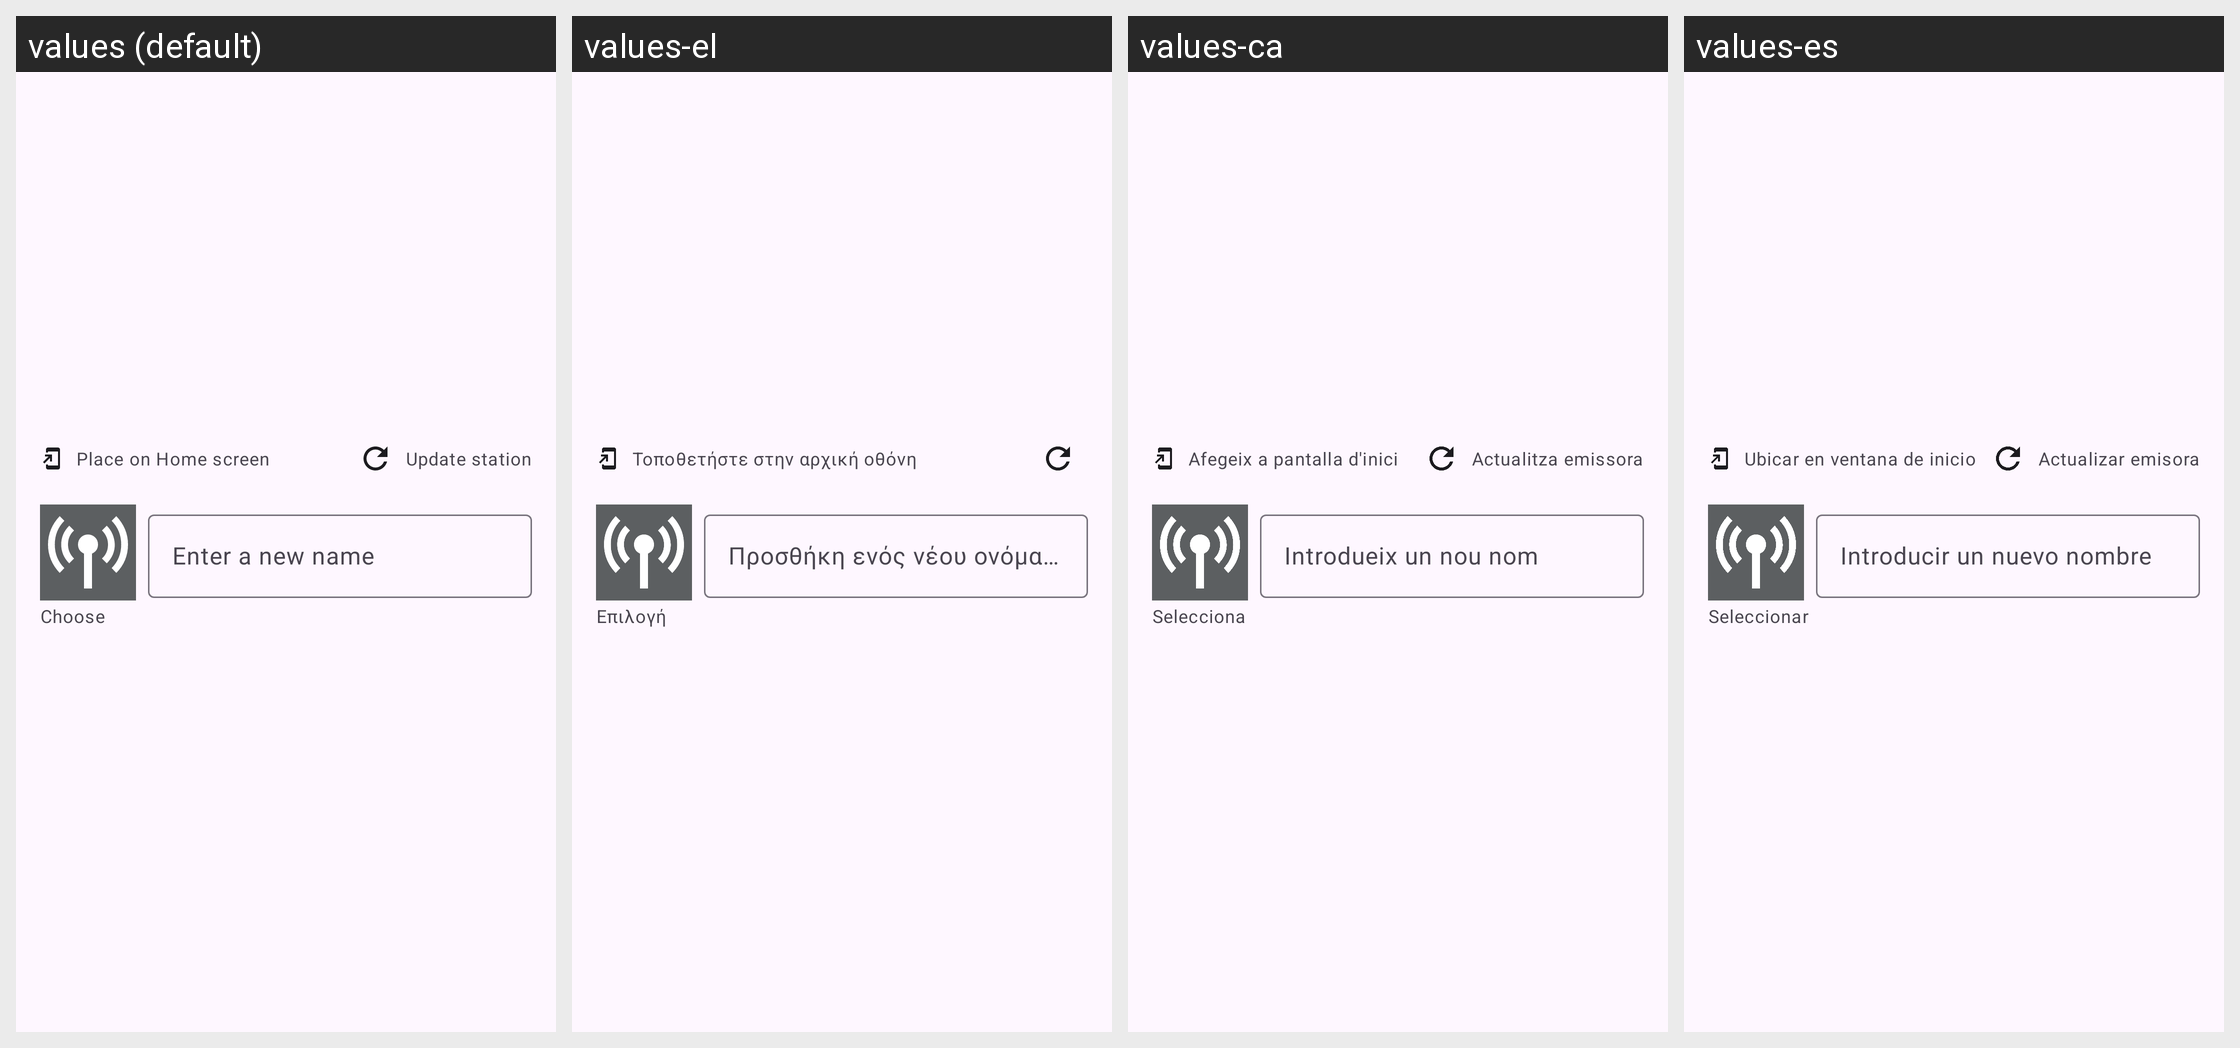

The same Android screen rendered under several of its app's locales, left to right. List the strings drawn on it with the default value and each locale's translation.
Android screen res/layout/dialog_edit_station.xml rendered under 4 locales, left to right: values (default), values-el, values-ca, values-es. Device: Nexus 5 (rendered at 1080×1920; each locale shown at half size, 540×960, under a caption strip naming it); theme AppTheme.
Other locales in the repository, not shown: values-ar, values-cs, values-de, values-en-rUS, values-eo, values-eu, values-fi, values-fr, values-fy, values-gl, values-he, values-hr, values-id, values-in, values-it, values-ja, values-kab, values-ko, values-nb-rNO, values-nl, values-pa, values-pl, values-pt, values-pt-rBR, values-ru, values-sk, values-sl, values-sr, values-th, values-tr, values-uk, values-zh-rCN.
Strings drawn on this screen, with the default value and each locale's value (text and hints the layout hard-codes, and strings that could not be matched under every locale, appear in the picture but are not listed):

dialog_edit_place_on_home_screen
  values: Place on Home screen
  values-el: Τοποθετήστε στην αρχική οθόνη
  values-ca: Afegeix a pantalla d'inici
  values-es: Ubicar en ventana de inicio

dialog_rename_station_input_hint
  values: Enter a new name
  values-el: Προσθήκη ενός νέου ονόματος
  values-ca: Introdueix un nou nom
  values-es: Introducir un nuevo nombre

dialog_edit_choose_station_image
  values: Choose
  values-el: Επιλογή
  values-ca: Selecciona
  values-es: Seleccionar
